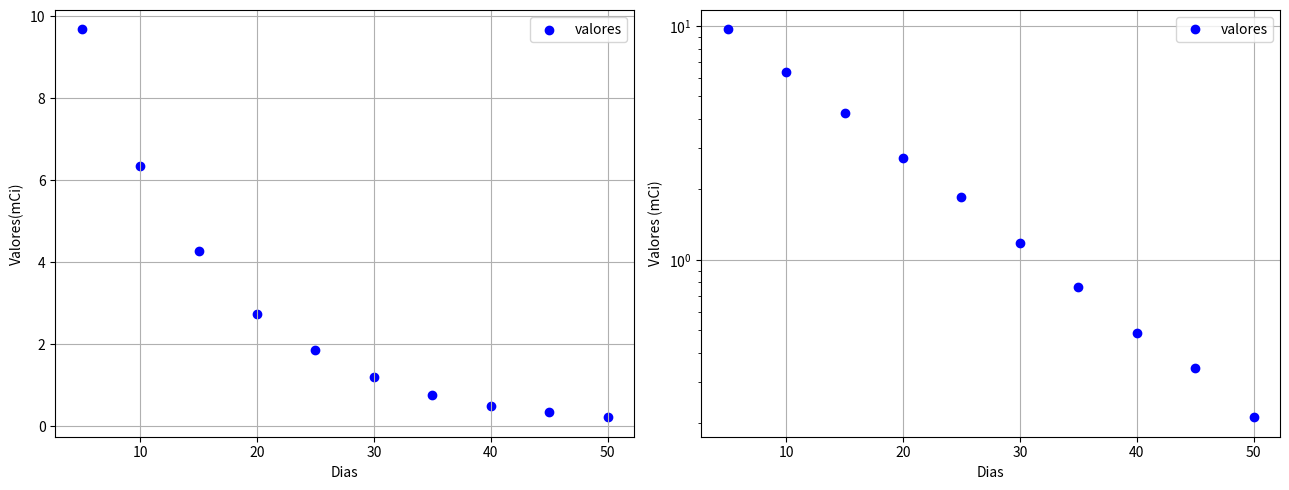

The matplotlib source for this figure:
import numpy as np
import matplotlib.pyplot as plt


D = np.array( [5, 10, 15, 20, 25, 30, 35, 40, 45, 50])
V = np.array( [9.676, 6.355, 4.261, 2.729, 1.862, 1.184, 0.768, 0.4883, 0.3461, 0.2119])

plt.figure(figsize=(13, 5))
plt.subplot(1,2,1)
plt.xlabel('Dias')
plt.ylabel('Valores(mCi)')

plt.scatter(D, V, color = 'blue', label = 'valores')
plt.grid(True)
plt.legend()


plt.subplot(1, 2, 2)
plt.xlabel('Dias')
plt.ylabel('Valores (mCi)')
plt.semilogy(D, V, 'o', color='blue', label='valores')
plt.grid(True)
plt.legend()

plt.tight_layout()
plt.show()